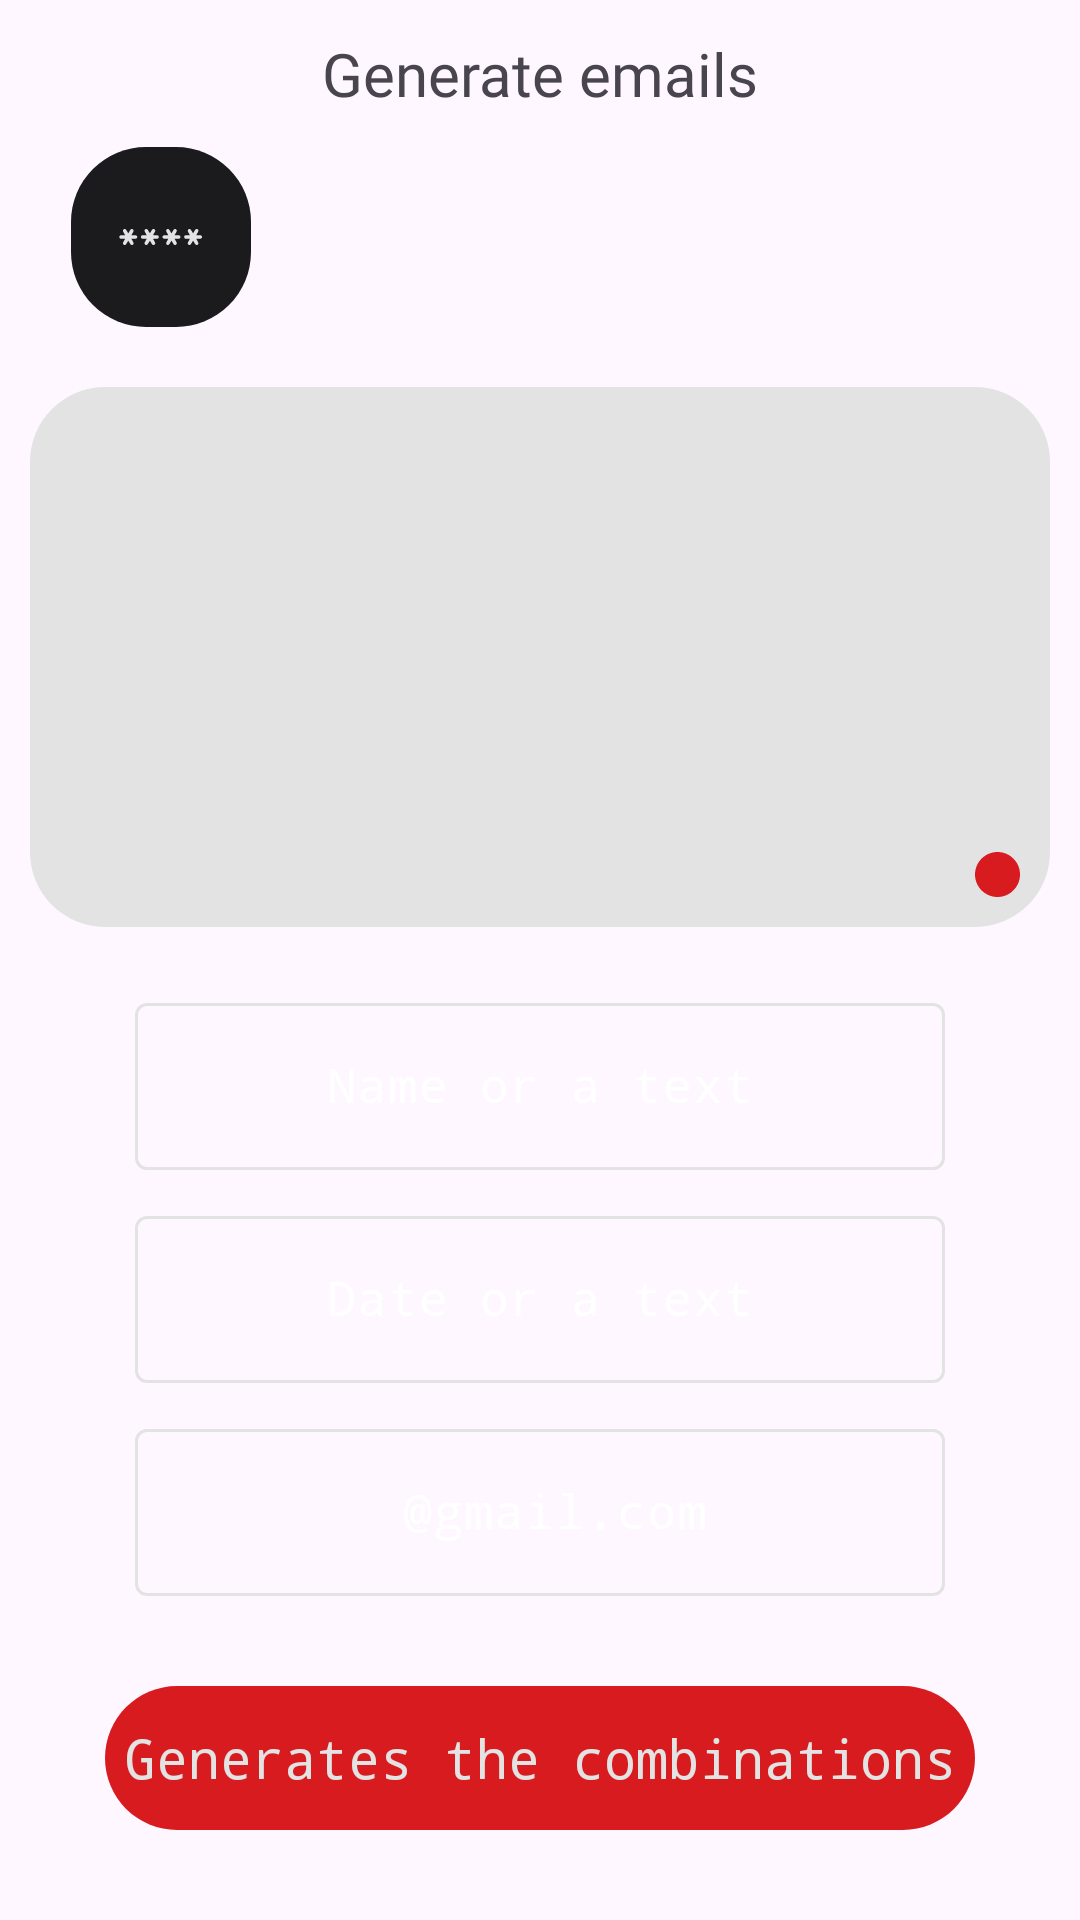

Write the Android layout XML for this screen, with the resource values it uses.
<!-- AndroidManifest.xml: application theme Theme.NothingSecure -->
<!-- res/layout/email_generator_dialog.xml -->
<?xml version="1.0" encoding="utf-8"?>
<androidx.constraintlayout.widget.ConstraintLayout xmlns:android="http://schemas.android.com/apk/res/android"
    android:layout_width="match_parent"
    android:layout_height="match_parent"
    xmlns:app="http://schemas.android.com/apk/res-auto">




    <androidx.appcompat.widget.AppCompatButton
        android:id="@+id/generator"
        android:layout_width="290dp"
        android:layout_height="wrap_content"
        android:background="@drawable/corner_25"
        android:backgroundTint="@color/n_red"
        app:layout_constraintBottom_toBottomOf="parent"
        app:layout_constraintEnd_toEndOf="parent"
        app:layout_constraintStart_toStartOf="parent"
        android:layout_marginBottom="30dp"
        android:textSize="18dp"
        android:textColor="@color/n_white"
        android:fontFamily="monospace"
        android:text="Generates the combinations"
        android:textAllCaps="false"
        />

    <com.google.android.material.textfield.TextInputLayout
        android:id="@+id/info_domain"
        android:layout_width="270dp"
        android:layout_height="wrap_content"
        app:layout_constraintEnd_toEndOf="parent"
        app:layout_constraintStart_toStartOf="parent"
        app:layout_constraintBottom_toTopOf="@id/generator"
        android:layout_marginBottom="30dp"
        app:boxStrokeColor="@color/style_edit_text"
        android:textColorHint="@color/design_default_color_surface"
        app:hintTextColor="@color/n_white"
        app:cursorColor="@color/n_white"
        >

        <EditText
            android:id="@+id/input_domain"
            android:layout_width="270dp"
            android:layout_height="wrap_content"
            android:fontFamily="monospace"
            android:textColorLink="@color/b_black"
            android:hint=" @gmail.com"
            android:gravity="center"
            android:maxLines="3"
            />
    </com.google.android.material.textfield.TextInputLayout>

    <com.google.android.material.textfield.TextInputLayout
        android:id="@+id/info_input_date"
        android:layout_width="270dp"
        android:layout_height="wrap_content"
        app:layout_constraintEnd_toEndOf="parent"
        app:layout_constraintStart_toStartOf="parent"
        app:layout_constraintBottom_toTopOf="@id/info_domain"
        android:layout_marginBottom="10dp"
        app:boxStrokeColor="@color/style_edit_text"
        android:textColorHint="@color/design_default_color_surface"
        app:hintTextColor="@color/n_white"
        app:cursorColor="@color/n_white"
        >

        <EditText
            android:id="@+id/input_date"
            android:layout_width="270dp"
            android:layout_height="wrap_content"
            android:fontFamily="monospace"
            android:textColorLink="@color/b_black"
            android:hint="Date or a text"
            android:gravity="center"
            android:maxLines="3"
            />
    </com.google.android.material.textfield.TextInputLayout>


    <com.google.android.material.textfield.TextInputLayout
        android:id="@+id/info_input_name"
        android:layout_width="270dp"
        android:layout_height="wrap_content"
        app:layout_constraintEnd_toEndOf="parent"
        app:layout_constraintStart_toStartOf="parent"
        app:layout_constraintBottom_toTopOf="@id/info_input_date"
        android:layout_marginBottom="10dp"
        app:boxStrokeColor="@color/style_edit_text"
        android:textColorHint="@color/design_default_color_surface"
        app:hintTextColor="@color/n_white"
        app:cursorColor="@color/n_white"
        >

        <EditText
            android:id="@+id/input_name"
            android:layout_width="270dp"
            android:layout_height="wrap_content"
            android:fontFamily="monospace"
            android:textColorLink="@color/b_black"
            android:hint="Name or a text"
            android:gravity="center"
            android:maxLines="3"
            />
    </com.google.android.material.textfield.TextInputLayout>

        <androidx.constraintlayout.widget.ConstraintLayout
            android:id="@+id/all_see_mails"
            android:layout_width="wrap_content"
            android:layout_height="180dp"
            app:layout_constraintBottom_toTopOf="@id/info_input_name"
            app:layout_constraintEnd_toEndOf="parent"
            app:layout_constraintStart_toStartOf="parent"
            android:layout_marginBottom="20dp"
            android:layout_marginEnd="20dp"
            android:layout_marginStart="20dp"
            android:background="@drawable/corner_25"
            android:backgroundTint="@color/n_white"
            >

            <androidx.recyclerview.widget.RecyclerView
                android:id="@+id/recy_mails"
                android:layout_width="300dp"
                android:layout_height="150dp"
                app:layout_constraintTop_toTopOf="parent"
                app:layout_constraintBottom_toBottomOf="parent"
                app:layout_constraintEnd_toEndOf="parent"
                app:layout_constraintStart_toStartOf="parent"
                android:layout_marginEnd="20dp"
                android:layout_marginStart="20dp"
                />

            <com.google.android.material.imageview.ShapeableImageView
                android:layout_width="15dp"
                android:layout_height="15dp"
                android:src="@drawable/circle"
                app:layout_constraintBottom_toBottomOf="parent"
                app:layout_constraintEnd_toEndOf="parent"
                android:layout_marginBottom="10dp"
                android:layout_marginEnd="10dp"
                />

        </androidx.constraintlayout.widget.ConstraintLayout>

    <TextView
        android:id="@+id/info"
        android:layout_width="wrap_content"
        android:layout_height="wrap_content"
        app:layout_constraintEnd_toEndOf="parent"
        app:layout_constraintStart_toStartOf="parent"
        app:layout_constraintBottom_toTopOf="@id/gen_pass_intent"
        app:layout_constraintTop_toTopOf="parent"
        android:layout_marginTop="20dp"
        android:layout_marginBottom="20dp"
        android:text="Generate emails"
        android:textSize="20dp"
        android:fontFamily="@font/matrix"
        />


    <androidx.constraintlayout.widget.ConstraintLayout
        android:id="@+id/gen_pass_intent"
        android:layout_width="60dp"
        android:layout_height="60dp"
        app:layout_constraintBottom_toTopOf="@id/all_see_mails"
        app:layout_constraintStart_toStartOf="parent"
        app:layout_constraintEnd_toStartOf="@id/info"
        android:backgroundTint="@color/b_black"
        android:background="@drawable/corner_25"
        android:layout_marginBottom="20dp"
        >

        <com.google.android.material.imageview.ShapeableImageView
            android:layout_width="wrap_content"
            android:layout_height="wrap_content"
            android:src="@drawable/generator"
            app:layout_constraintTop_toTopOf="parent"
            app:layout_constraintBottom_toBottomOf="parent"
            app:layout_constraintStart_toStartOf="parent"
            app:layout_constraintEnd_toEndOf="parent"
            />

    </androidx.constraintlayout.widget.ConstraintLayout>


</androidx.constraintlayout.widget.ConstraintLayout>
<!-- resources referenced by this layout -->
<resources>
  <color name="b_black">#1b1b1d</color>
  <color name="n_red">#d71b1f</color>
  <color name="n_white">#e3e3e3</color>
  <!-- drawable circle (drawable) -->
  <vector xmlns:android="http://schemas.android.com/apk/res/android" android:height="30dp" android:viewportHeight="512" android:viewportWidth="512" android:width="30dp">
        
      <path android:fillColor="@color/n_red" android:pathData="M232.1,1c-49.7,4.8 -99,25.1 -137.6,56.5 -11.4,9.2 -29.4,27.4 -38.4,38.7 -22.9,28.7 -41.7,67.5 -49.5,102.3 -4.9,21.8 -6,32.5 -6,57.5 0,25 1.1,35.7 6,57.5 7.9,35.5 27.2,74.9 50.9,104 9.2,11.4 27.4,29.4 38.7,38.4 28.7,22.9 67.5,41.7 102.3,49.5 21.8,4.9 32.5,6 57.5,6 25,-0 35.7,-1.1 57.5,-6 26.1,-5.8 60.3,-20.4 82.8,-35.3 38.9,-25.9 68.8,-59.9 89.3,-101.6 12.5,-25.5 19.6,-48.4 24.1,-77.5 2.4,-16.1 2.4,-53.9 0,-70 -4.5,-29.1 -11.6,-52 -24.1,-77.5 -13.4,-27.2 -28.3,-48 -49.8,-69.2 -21.1,-20.9 -40.4,-34.6 -67.3,-47.8 -25.2,-12.4 -48.6,-19.7 -76.5,-24 -12.6,-1.9 -46.8,-2.7 -59.9,-1.5z" android:strokeColor="#00000000"/>
      
  </vector>
  <!-- drawable corner_25 (drawable) -->
  <?xml version="1.0" encoding="utf-8"?>
  <shape xmlns:android="http://schemas.android.com/apk/res/android">
  
      <corners android:radius="25dp"/>
  </shape>
  <!-- drawable generator: vector/xml drawable (drawable, 3849 chars, omitted) -->
  <style name="Theme.NothingSecure" parent="Base.Theme.NothingSecure" />
  <style name="Base.Theme.NothingSecure" parent="Theme.Material3.DayNight.NoActionBar">
          
          
      </style>
</resources>
